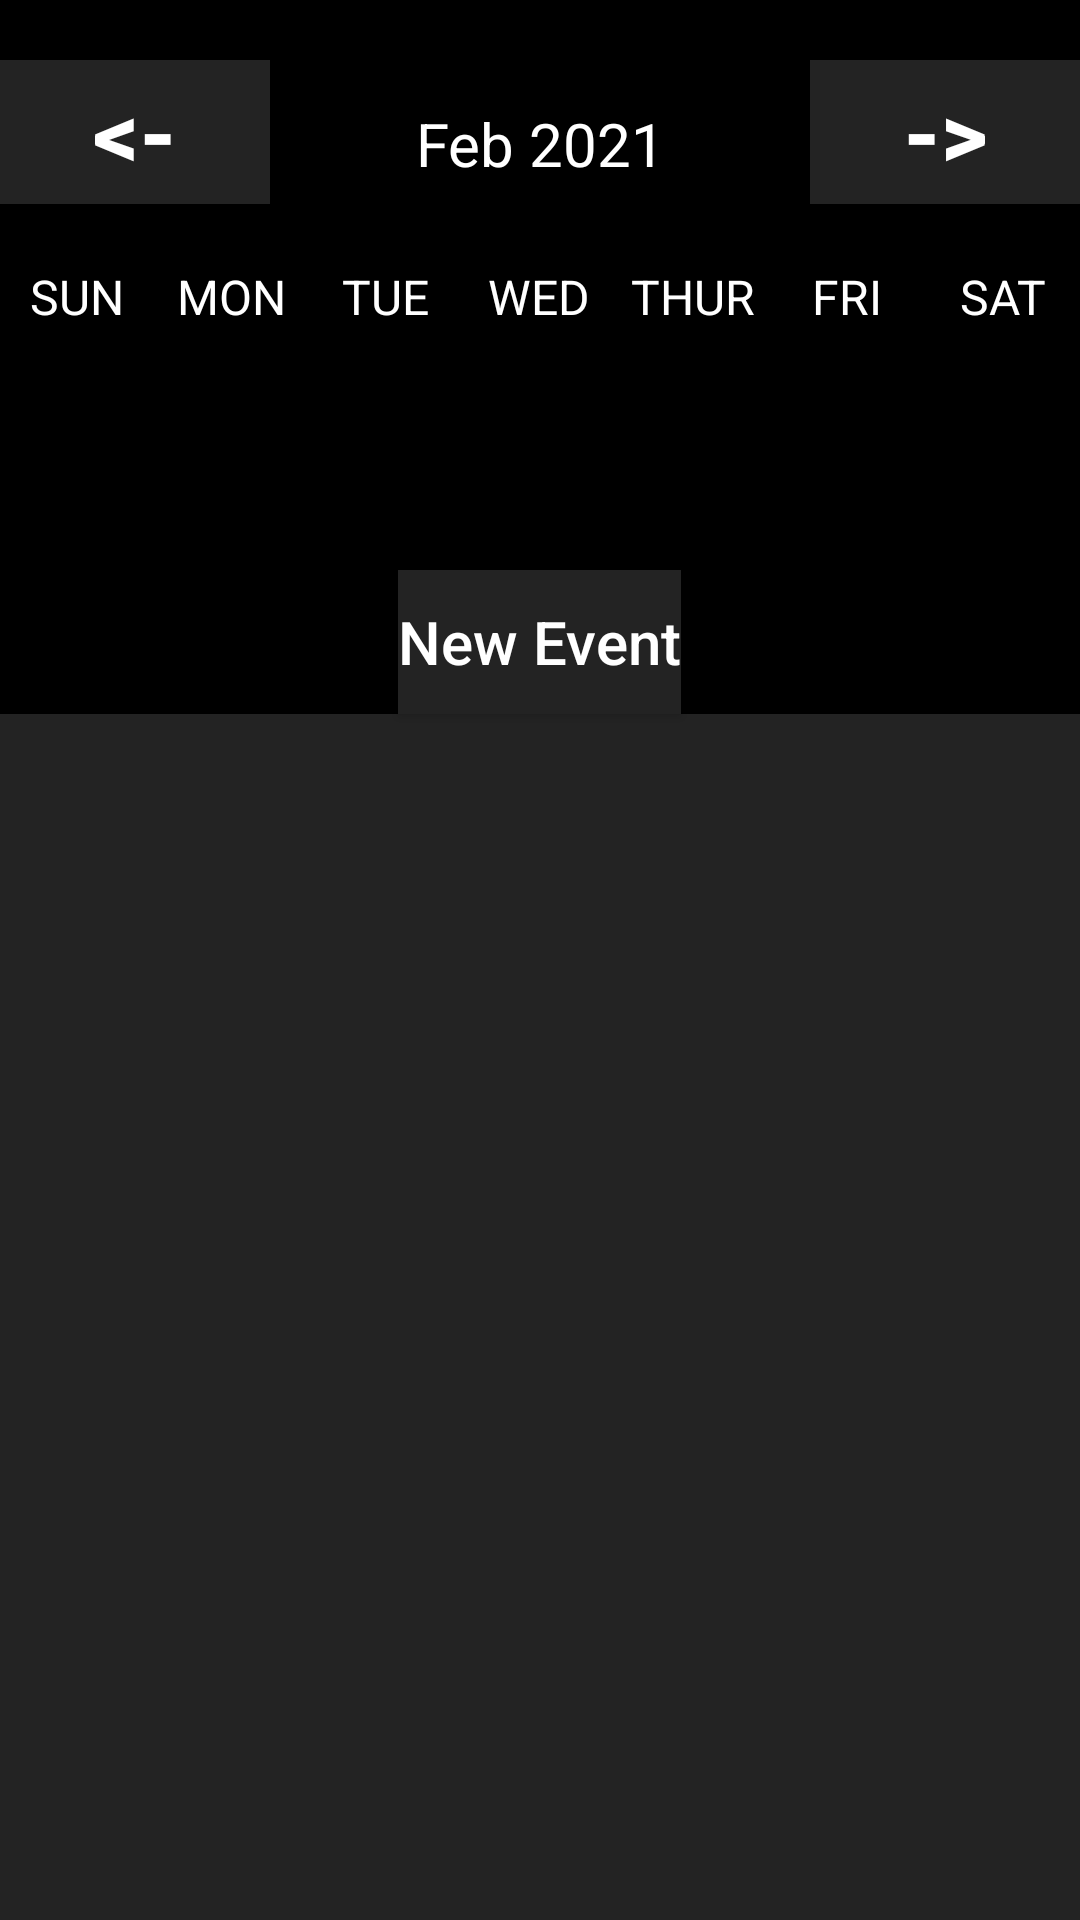

Write the Android layout XML for this screen, with the resource values it uses.
<!-- AndroidManifest.xml: application theme Theme.TeleMedicineDoctor -->
<!-- res/layout/activity_week_view.xml -->
<?xml version="1.0" encoding="utf-8"?>
<LinearLayout
    xmlns:android="http://schemas.android.com/apk/res/android"
    xmlns:app="http://schemas.android.com/apk/res-auto"
    xmlns:tools="http://schemas.android.com/tools"
    android:layout_width="match_parent"
    android:layout_height="match_parent"
    android:orientation="vertical"
    tools:context=".UpcomingAppointment.WeekViewActivity"
    android:background="@color/black">

    <LinearLayout
        android:layout_width="match_parent"
        android:layout_height="wrap_content"
        android:orientation="horizontal"
        android:layout_marginBottom="20dp"
        android:layout_marginTop="20dp">

        <Button
            android:layout_width="0dp"
            android:layout_height="wrap_content"
            android:layout_weight="1"
            android:text="@string/back"
            android:textColor="@color/white"
            android:background="@color/colorDarkGrey"
            app:background="@color/colorDarkGrey"
            app:backgroundTint="@color/colorDarkGrey"
            android:backgroundTint="@color/colorDarkGrey"
            android:textStyle="bold"
            android:onClick="previousWeekAction"
            android:textSize="30sp"/>

        <TextView
            android:id="@+id/monthYearTV"
            android:layout_width="0dp"
            android:layout_weight="2"
            android:layout_height="wrap_content"
            android:text="Feb 2021"
            android:textSize="20sp"
            android:textAlignment="center"
            android:textColor="@color/white"/>

        <Button
            android:layout_width="0dp"
            android:layout_height="wrap_content"
            android:layout_weight="1"
            android:text="@string/forward"
            android:textColor="@color/white"
            android:background="@color/colorDarkGrey"
            app:background="@color/colorDarkGrey"
            app:backgroundTint="@color/colorDarkGrey"
            android:backgroundTint="@color/colorDarkGrey"
            android:textStyle="bold"
            android:onClick="nextWeekAction"
            android:textSize="30sp"/>

    </LinearLayout>

    <LinearLayout
        android:layout_width="match_parent"
        android:layout_height="wrap_content"
        android:orientation="horizontal">

        <TextView
            android:layout_width="0dp"
            android:layout_height="wrap_content"
            android:layout_weight="1"
            android:text="SUN"
            android:textColor="@color/white"
            android:textAlignment="center"
            android:textSize="16sp"/>

        <TextView
            android:layout_width="0dp"
            android:layout_height="wrap_content"
            android:layout_weight="1"
            android:text="MON"
            android:textColor="@color/white"
            android:textAlignment="center"
            android:textSize="16sp"/>

        <TextView
            android:layout_width="0dp"
            android:layout_height="wrap_content"
            android:layout_weight="1"
            android:text="TUE"
            android:textColor="@color/white"
            android:textAlignment="center"
            android:textSize="16sp"/>

        <TextView
            android:layout_width="0dp"
            android:layout_height="wrap_content"
            android:layout_weight="1"
            android:text="WED"
            android:textColor="@color/white"
            android:textAlignment="center"
            android:textSize="16sp"/>

        <TextView
            android:layout_width="0dp"
            android:layout_height="wrap_content"
            android:layout_weight="1"
            android:text="THUR"
            android:textColor="@color/white"
            android:textAlignment="center"
            android:textSize="16sp"/>

        <TextView
            android:layout_width="0dp"
            android:layout_height="wrap_content"
            android:layout_weight="1"
            android:text="FRI"
            android:textColor="@color/white"
            android:textAlignment="center"
            android:textSize="16sp"/>

        <TextView
            android:layout_width="0dp"
            android:layout_height="wrap_content"
            android:layout_weight="1"
            android:text="SAT"
            android:textColor="@color/white"
            android:textAlignment="center"
            android:textSize="16sp"/>


    </LinearLayout>


    <androidx.recyclerview.widget.RecyclerView
        android:id="@+id/calendarRecyclerView"
        android:layout_width="match_parent"
        android:layout_height="0dp"
        android:layout_weight="1"/>

    <Button
        android:layout_width="wrap_content"
        android:layout_height="wrap_content"
        android:text="New Event"
        android:textColor="@color/white"
        android:background="@color/colorDarkGrey"
        app:background="@color/colorDarkGrey"
        app:backgroundTint="@color/colorDarkGrey"
        android:backgroundTint="@color/colorDarkGrey"
        android:textAllCaps="false"
        android:onClick="newEventAction"
        android:layout_gravity="center"
        android:textSize="20sp"/>

    <ListView
        android:id="@+id/eventListView"
        android:layout_width="match_parent"
        android:layout_height="0dp"
        android:layout_weight="5"
        android:textColor="@color/white"
        android:background="@color/colorDarkGrey"
        app:background="@color/colorDarkGrey"
        app:backgroundTint="@color/colorDarkGrey"
        android:backgroundTint="@color/colorDarkGrey"/>


</LinearLayout>
<!-- resources referenced by this layout -->
<resources>
  <color name="black">#FF000000</color>
  <color name="colorDarkGrey">#FA252525</color>
  <color name="white">#FFFFFFFF</color>
  <string name="back">&lt;-</string>
  <string name="forward">-&gt;</string>
  <style name="Theme.TeleMedicineDoctor" parent="Theme.MaterialComponents.Light.NoActionBar">
          
          <item name="colorPrimary">@color/purple_500</item>
          <item name="colorPrimaryVariant">@color/purple_700</item>
          <item name="colorOnPrimary">@color/white</item>
          
          <item name="colorSecondary">@color/teal_200</item>
          <item name="colorSecondaryVariant">@color/teal_700</item>
          <item name="colorOnSecondary">@color/black</item>
          
          <item name="android:statusBarColor" tools:targetApi="l">?attr/colorPrimaryVariant</item>
          
      </style>
  <color name="purple_500">#FA252525</color>
  <color name="purple_700">#FF000000</color>
  <color name="teal_200">#FF03DAC5</color>
  <color name="teal_700">#FF018786</color>
</resources>
